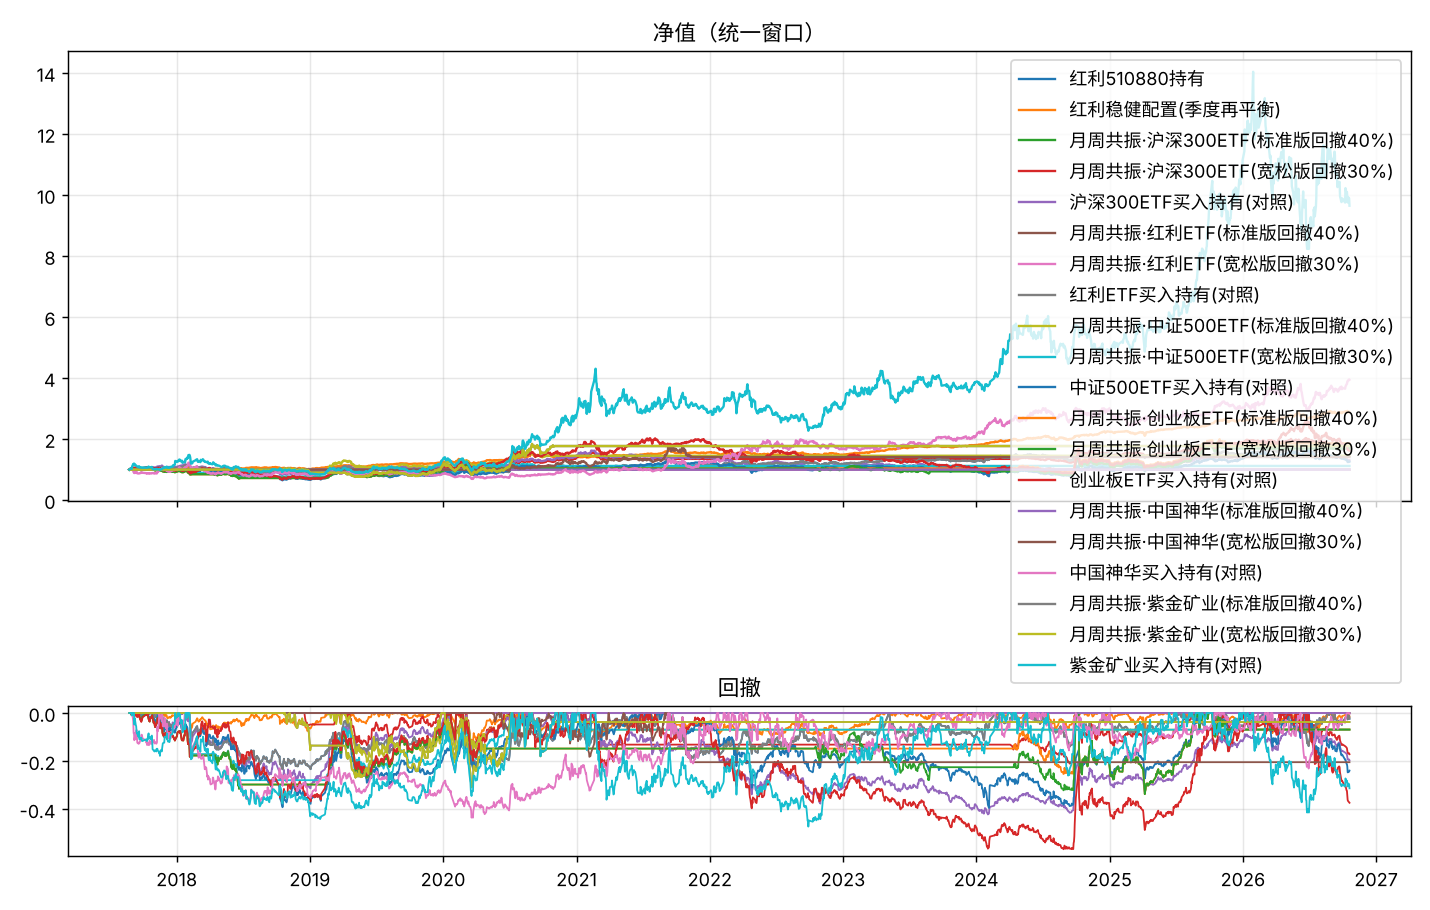

Data behind this chart, as committed beside it:
date, 红利510880持有, 红利稳健配置(季度再平衡), 月周共振·沪深300ETF(标准版回撤40%), 月周共振·沪深300ETF(宽松版回撤30%), 沪深300ETF买入持有(对照), 月周共振·红利ETF(标准版回撤40%), 月周共振·红利ETF(宽松版回撤30%), 红利ETF买入持有(对照), 月周共振·中证500ETF(标准版回撤40%), 月周共振·中证500ETF(宽松版回撤30%), 中证500ETF买入持有(对照), 月周共振·创业板ETF(标准版回撤40%), 月周共振·创业板ETF(宽松版回撤30%), 创业板ETF买入持有(对照), 月周共振·中国神华(标准版回撤40%), 月周共振·中国神华(宽松版回撤30%), 中国神华买入持有(对照), 月周共振·紫金矿业(标准版回撤40%), 月周共振·紫金矿业(宽松版回撤30%), 紫金矿业买入持有(对照)
2017-08-24, 1.0, 1.0, 1.0, 1.0, 1.0, 1.0, 1.0, 1.0, 1.0, 1.0, 1.0, 1.0, 1.0, 1.0, 1.0, 1.0, 1.0, 1.0, 1.0, 1.0
2017-08-25, 1.017, 1.006, 1.0, 1.0, 1.018, 1.0, 1.0, 1.017, 1.0, 1.011, 1.011, 1.0, 1.0, 1.012, 1.0, 1.0, 1.0, 1.0, 1.0, 1.014
2017-08-28, 1.02, 1.007, 1.0, 1.0, 1.029, 1.0, 1.0, 1.02, 1.0, 1.022, 1.022, 1.0, 1.0, 1.031, 1.0, 1.0, 1.0, 1.0, 1.0, 1.025
2017-08-29, 1.02, 1.007, 1.0, 1.0, 1.027, 1.0, 1.0, 1.02, 1.0, 1.019, 1.019, 1.0, 1.0, 1.024, 1.0, 1.0, 1.0, 1.0, 1.0, 1.038
2017-08-30, 1.018, 1.006, 1.0, 1.0, 1.026, 1.0, 1.0, 1.018, 1.0, 1.026, 1.026, 1.0, 1.0, 1.032, 1.0, 1.0, 1.0, 1.0, 1.0, 1.033
2017-08-31, 1.012, 1.007, 1.0, 1.0, 1.024, 1.0, 1.0, 1.012, 1.0, 1.029, 1.029, 1.0, 1.0, 1.037, 1.0, 1.0, 1.0, 1.0, 1.0, 1.027
2017-09-01, 1.012, 1.01, 1.0, 1.0, 1.025, 1.0, 1.0, 1.012, 1.0, 1.04, 1.04, 1.0, 1.0, 1.043, 1.0, 1.0, 1.0, 1.0, 1.0, 1.107
2017-09-04, 1.013, 1.01, 1.0, 1.0, 1.029, 1.0, 1.0, 1.013, 1.0, 1.044, 1.044, 1.0, 1.0, 1.055, 1.0, 1.0, 0.964, 1.0, 1.0, 1.178
2017-09-05, 1.016, 1.01, 1.0, 1.0, 1.033, 1.0, 1.0, 1.016, 1.0, 1.045, 1.045, 1.0, 1.0, 1.055, 1.0, 1.0, 0.9162, 1.0, 1.0, 1.17
2017-09-06, 1.015, 1.008, 1.0, 1.0, 1.03, 1.0, 1.0, 1.015, 1.0, 1.05, 1.05, 1.0, 1.0, 1.065, 1.0, 1.0, 0.9171, 1.0, 1.0, 1.2
2017-09-07, 1.012, 1.005, 1.0, 1.0, 1.025, 1.0, 1.0, 1.012, 1.0, 1.043, 1.043, 1.0, 1.0, 1.057, 1.0, 1.0, 0.8867, 1.0, 1.0, 1.142
2017-09-08, 1.012, 1.007, 1.0, 1.0, 1.024, 1.0, 1.0, 1.012, 1.0, 1.046, 1.046, 1.0, 1.0, 1.052, 1.0, 1.0, 0.8978, 1.0, 1.0, 1.175
2017-09-11, 1.014, 1.006, 1.0, 1.0, 1.026, 1.0, 1.0, 1.014, 1.0, 1.059, 1.059, 1.0, 1.0, 1.062, 1.0, 1.0, 0.8914, 1.0, 1.0, 1.14
2017-09-12, 1.016, 1.007, 1.0, 1.0, 1.028, 1.0, 1.0, 1.016, 1.0, 1.056, 1.056, 1.0, 1.0, 1.053, 1.0, 1.0, 0.9226, 1.0, 1.0, 1.134
2017-09-13, 1.015, 1.008, 1.0, 1.0, 1.029, 1.0, 1.0, 1.015, 1.0, 1.063, 1.063, 1.0, 1.0, 1.056, 1.0, 1.0, 0.9303, 1.0, 1.0, 1.109
2017-09-14, 1.009, 1.007, 1.0, 1.0, 1.026, 1.0, 1.0, 1.009, 1.0, 1.061, 1.061, 1.0, 1.0, 1.05, 1.0, 1.0, 0.906, 1.0, 1.0, 1.098
2017-09-15, 1.006, 1.006, 1.0, 1.0, 1.027, 1.0, 1.0, 1.006, 1.0, 1.053, 1.053, 1.0, 1.0, 1.047, 1.0, 1.0, 0.8765, 1.0, 1.0, 1.098
2017-09-18, 1.011, 1.007, 1.0, 1.0, 1.031, 1.0, 1.0, 1.011, 1.0, 1.063, 1.063, 1.014, 1.014, 1.062, 1.0, 1.0, 0.8726, 1.0, 1.0, 1.082
2017-09-19, 1.009, 1.006, 1.0, 1.0, 1.025, 1.0, 1.0, 1.009, 1.0, 1.054, 1.054, 1.004, 1.004, 1.052, 1.0, 1.0, 0.8718, 1.0, 1.0, 1.093
2017-09-20, 1.014, 1.009, 1.0, 1.0, 1.029, 1.0, 1.0, 1.014, 1.0, 1.065, 1.065, 1.011, 1.011, 1.058, 1.0, 1.0, 0.8778, 1.0, 1.0, 1.109
2017-09-21, 1.017, 1.007, 1.0, 1.0, 1.03, 1.0, 1.0, 1.017, 1.0, 1.052, 1.052, 0.9988, 0.9988, 1.046, 1.0, 1.0, 0.8752, 1.0, 1.0, 1.068
2017-09-22, 1.018, 1.007, 1.0, 1.0, 1.027, 1.0, 1.0, 1.018, 1.0, 1.045, 1.045, 0.9949, 0.9949, 1.042, 1.0, 1.0, 0.882, 1.0, 1.0, 1.074
2017-09-25, 1.017, 1.007, 1.0, 1.0, 1.023, 1.0, 1.0, 1.017, 1.0, 1.032, 1.032, 0.9819, 0.9819, 1.028, 1.0, 1.0, 0.8889, 1.0, 1.0, 1.071
2017-09-26, 1.016, 1.006, 1.0, 1.0, 1.023, 1.0, 1.0, 1.016, 1.0, 1.036, 1.036, 0.9797, 0.9797, 1.026, 1.0, 1.0, 0.9081, 1.0, 1.0, 1.077
2017-09-27, 1.017, 1.006, 1.0, 1.0, 1.024, 1.0, 1.0, 1.017, 1.0, 1.046, 1.046, 0.9859, 0.9859, 1.032, 1.0, 1.0, 0.9102, 1.0, 1.0, 1.071
2017-09-28, 1.016, 1.008, 1.0, 1.0, 1.025, 1.0, 1.0, 1.016, 1.0, 1.046, 1.046, 0.9881, 0.9881, 1.035, 1.0, 1.0, 0.9085, 1.0, 1.0, 1.06
2017-09-29, 1.019, 1.01, 1.0, 1.0, 1.029, 1.0, 1.0, 1.019, 1.0, 1.052, 1.052, 0.9988, 0.9988, 1.046, 1.0, 1.0, 0.8957, 1.0, 1.0, 1.06
2017-10-09, 1.027, 1.015, 1.0, 1.0, 1.04, 1.0, 1.0, 1.027, 1.0, 1.063, 1.063, 1.01, 1.01, 1.057, 1.0, 1.0, 0.885, 1.0, 1.0, 1.068
2017-10-10, 1.024, 1.014, 1.0, 1.0, 1.041, 1.0, 1.0, 1.024, 1.0, 1.067, 1.067, 1.026, 1.026, 1.074, 1.0, 1.0, 0.8761, 1.0, 1.0, 1.068
2017-10-11, 1.028, 1.016, 1.0, 1.0, 1.045, 1.0, 1.0, 1.028, 1.0, 1.061, 1.061, 1.018, 1.018, 1.066, 1.0, 1.0, 0.8799, 1.0, 1.0, 1.06
2017-10-12, 1.03, 1.017, 1.0, 1.0, 1.049, 1.0, 1.0, 1.03, 1.0, 1.059, 1.059, 1.016, 1.016, 1.064, 1.0, 1.0, 0.8667, 1.0, 1.0, 1.06
2017-10-13, 1.03, 1.017, 1.0, 1.0, 1.052, 1.0, 1.0, 1.03, 1.0, 1.067, 1.067, 1.032, 1.032, 1.081, 1.0, 1.0, 0.8739, 1.0, 1.0, 1.068
2017-10-16, 1.029, 1.019, 1.0, 1.0, 1.048, 1.0, 1.0, 1.029, 1.0, 1.052, 1.052, 1.008, 1.008, 1.055, 1.0, 1.0, 0.8748, 1.0, 1.0, 1.098
2017-10-17, 1.028, 1.019, 1.0, 1.0, 1.047, 1.0, 1.0, 1.028, 1.0, 1.05, 1.05, 1.002, 1.002, 1.049, 1.0, 1.0, 0.8662, 1.0, 1.0, 1.071
2017-10-18, 1.033, 1.019, 1.0, 1.0, 1.054, 1.0, 1.0, 1.033, 1.0, 1.045, 1.045, 0.9977, 0.9977, 1.045, 1.0, 1.0, 0.8786, 1.0, 1.0, 1.077
2017-10-19, 1.035, 1.021, 1.0, 1.0, 1.051, 1.0, 1.0, 1.035, 1.0, 1.034, 1.034, 0.996, 0.996, 1.043, 1.0, 1.0, 0.885, 1.0, 1.0, 1.079
2017-10-20, 1.039, 1.021, 1.0, 1.0, 1.05, 1.0, 1.0, 1.039, 1.0, 1.045, 1.045, 1.007, 1.007, 1.054, 1.0, 1.0, 0.8773, 1.0, 1.0, 1.079
2017-10-23, 1.037, 1.021, 1.0, 1.0, 1.053, 1.0, 1.0, 1.037, 1.0, 1.052, 1.052, 1.013, 1.013, 1.061, 1.0, 1.0, 0.8709, 1.0, 1.0, 1.068
2017-10-24, 1.043, 1.022, 1.0, 1.0, 1.06, 1.0, 1.0, 1.043, 1.0, 1.051, 1.051, 1.017, 1.017, 1.065, 1.0, 1.0, 0.8803, 1.0, 1.0, 1.085
2017-10-25, 1.045, 1.022, 1.0, 1.0, 1.064, 1.0, 1.0, 1.045, 1.0, 1.057, 1.057, 1.02, 1.02, 1.068, 1.0, 1.0, 0.8859, 1.0, 1.0, 1.088
2017-10-26, 1.042, 1.021, 1.0, 1.0, 1.071, 1.0, 1.0, 1.042, 1.0, 1.059, 1.059, 1.023, 1.023, 1.071, 1.0, 1.0, 0.8829, 1.0, 1.0, 1.06
2017-10-27, 1.047, 1.023, 1.0, 1.0, 1.077, 1.0, 1.0, 1.047, 1.0, 1.056, 1.056, 1.011, 1.011, 1.058, 1.0, 1.0, 0.8859, 1.0, 1.0, 1.019
2017-10-30, 1.045, 1.028, 1.0, 1.0, 1.072, 1.0, 1.0, 1.045, 1.0, 1.035, 1.035, 0.9898, 0.9898, 1.036, 1.0, 1.0, 0.8812, 1.0, 1.0, 1.014
2017-10-31, 1.041, 1.028, 1.0, 1.0, 1.071, 1.0, 1.0, 1.041, 1.0, 1.042, 1.042, 0.9949, 0.9949, 1.042, 1.0, 1.0, 0.8884, 1.0, 1.0, 1.011
2017-11-01, 1.032, 1.027, 1.0, 1.0, 1.067, 1.0, 1.0, 1.032, 1.0, 1.04, 1.04, 0.9926, 0.9926, 1.039, 1.0, 1.0, 0.8735, 1.0, 1.0, 1.008
2017-11-02, 1.031, 1.025, 1.0, 1.0, 1.069, 1.0, 1.0, 1.031, 1.0, 1.029, 1.029, 0.9791, 0.9791, 1.025, 1.0, 1.0, 0.8756, 1.0, 1.0, 1.014
2017-11-03, 1.028, 1.025, 1.0, 1.0, 1.066, 1.0, 1.0, 1.028, 1.0, 1.02, 1.02, 0.9718, 0.9718, 1.018, 1.0, 1.0, 0.8795, 1.0, 1.0, 1.014
2017-11-06, 1.032, 1.026, 1.0, 1.0, 1.076, 1.0, 1.0, 1.032, 1.0, 1.035, 1.035, 0.9842, 0.9842, 1.03, 1.0, 1.0, 0.8722, 1.0, 1.0, 1.008
2017-11-07, 1.039, 1.03, 1.0, 1.0, 1.086, 1.0, 1.0, 1.039, 1.0, 1.041, 1.041, 0.9876, 0.9876, 1.034, 1.0, 1.0, 0.8744, 1.0, 1.0, 1.022
2017-11-08, 1.041, 1.031, 1.0, 1.0, 1.084, 1.0, 1.0, 1.041, 1.0, 1.043, 1.043, 0.9904, 0.9904, 1.037, 1.0, 1.0, 0.8782, 1.0, 1.0, 1.019
2017-11-09, 1.047, 1.034, 1.0, 1.0, 1.092, 1.0, 1.0, 1.047, 1.0, 1.051, 1.051, 0.9982, 0.9982, 1.045, 1.0, 1.0, 0.9431, 1.0, 1.0, 1.022
2017-11-10, 1.053, 1.035, 1.0, 1.0, 1.102, 1.0, 1.0, 1.053, 1.0, 1.055, 1.055, 1.01, 1.01, 1.057, 1.0, 1.0, 0.9239, 1.0, 1.0, 1.014
2017-11-13, 1.061, 1.037, 1.0, 1.0, 1.104, 1.0, 1.0, 1.061, 1.0, 1.059, 1.059, 1.009, 1.009, 1.057, 1.0, 1.0, 0.9555, 1.0, 1.0, 1.005
2017-11-14, 1.055, 1.036, 1.0, 1.0, 1.096, 1.0, 1.0, 1.055, 1.0, 1.052, 1.052, 1.003, 1.003, 1.05, 1.0, 1.0, 1.006, 1.0, 1.0, 0.9999
2017-11-15, 1.049, 1.031, 1.0, 1.0, 1.088, 1.0, 1.0, 1.049, 1.0, 1.039, 1.039, 0.9864, 0.9864, 1.033, 1.0, 1.0, 1.023, 1.0, 1.0, 1.003
2017-11-16, 1.049, 1.028, 1.0, 1.0, 1.098, 1.0, 1.0, 1.049, 1.0, 1.041, 1.041, 0.9904, 0.9904, 1.037, 1.0, 1.0, 1.008, 1.0, 1.0, 0.9862
2017-11-17, 1.06, 1.037, 1.0, 1.0, 1.1, 1.0, 1.0, 1.06, 1.0, 1.014, 1.014, 0.9668, 0.9668, 1.012, 1.0, 1.0, 0.9995, 1.0, 1.0, 1.011
2017-11-20, 1.068, 1.039, 1.0, 1.0, 1.108, 1.0, 1.0, 1.068, 1.0, 1.021, 1.021, 0.9848, 0.9848, 1.031, 1.0, 1.0, 1.013, 1.0, 1.0, 1.016
2017-11-21, 1.077, 1.041, 1.0, 1.0, 1.13, 1.0, 1.0, 1.077, 1.0, 1.026, 1.026, 0.9819, 0.9819, 1.028, 1.0, 1.0, 0.9918, 1.0, 1.0, 1.008
2017-11-22, 1.081, 1.044, 1.0, 1.0, 1.13, 1.0, 1.0, 1.081, 1.0, 1.021, 1.021, 0.9786, 0.9786, 1.025, 1.0, 1.0, 1.043, 1.0, 1.0, 1.022
... 2,159 more rows
